The GitHub repository gabrieldgf4/insect-leaf-predation-dataset contains a labelled image folder "dataset" with 5 categories: caterpillar, gastropod, grasshopper, green cow, healthy leaf. Examples follow, each with its label.

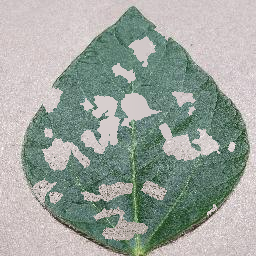
Label: gastropod

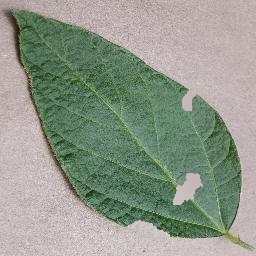
Label: caterpillar

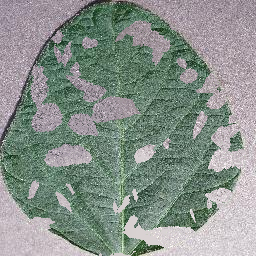
Label: green cow

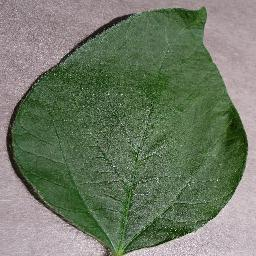
Label: healthy leaf

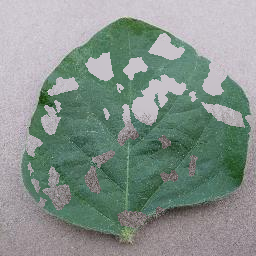
Label: grasshopper

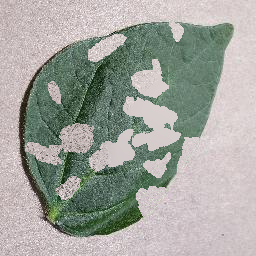
Label: caterpillar
